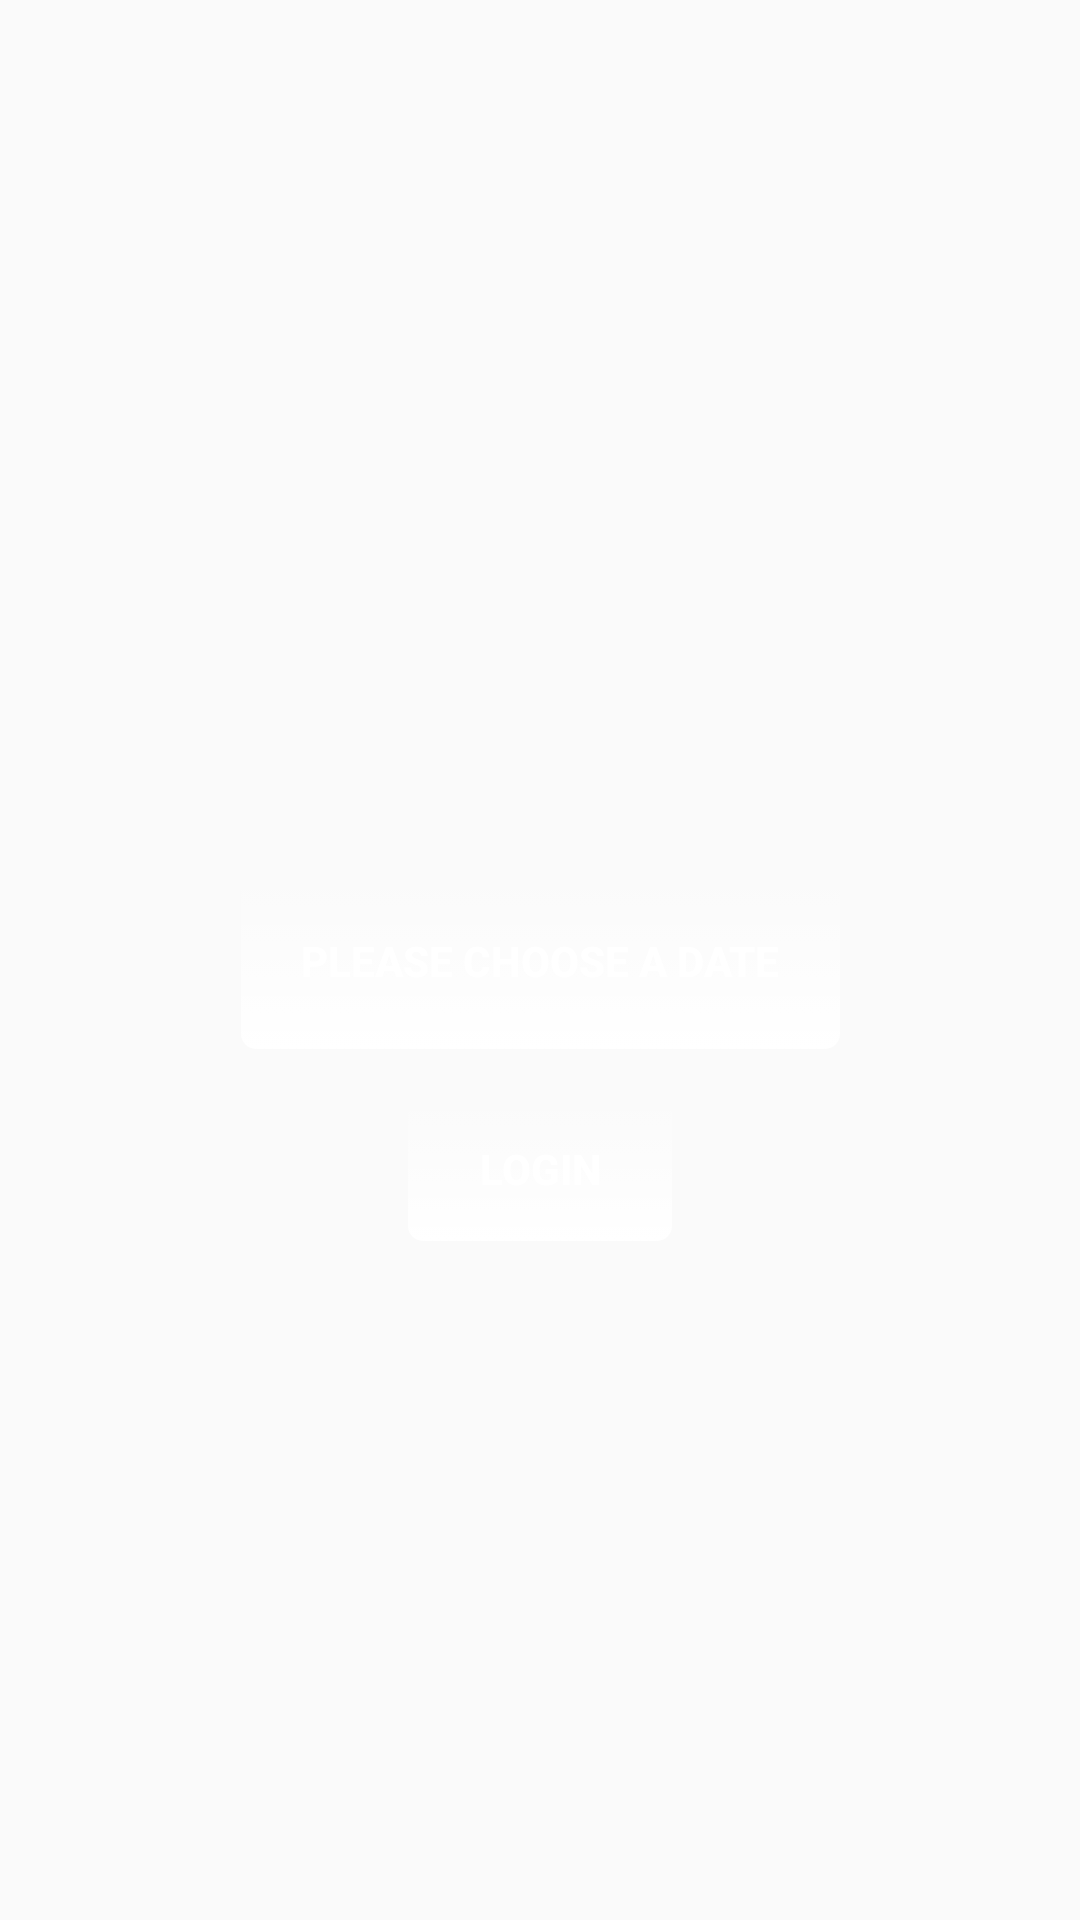

The Android layout XML behind this screen, and the referenced resources:
<!-- AndroidManifest.xml: application theme AppTheme -->
<!-- res/layout/activity_login.xml -->
<?xml version="1.0" encoding="utf-8"?>
<android.support.constraint.ConstraintLayout xmlns:android="http://schemas.android.com/apk/res/android"
    xmlns:app="http://schemas.android.com/apk/res-auto"
    xmlns:tools="http://schemas.android.com/tools"
    android:id="@+id/cl_login"
    android:layout_width="match_parent"
    android:layout_height="match_parent"
    android:background="@drawable/drawable_gradient_animation_login"
    tools:context=".activities.LoginActivity">

    <Button
        android:id="@+id/btn_choose_date"
        android:layout_width="wrap_content"
        android:layout_height="wrap_content"
        android:text="@string/please_choose_anniversary_date"
        android:padding="20dp"
        android:textAllCaps="true"
        android:textStyle="bold"
        android:textColor="@color/colorWhite1000"
        android:background="@drawable/image_background"
        app:layout_constraintBottom_toBottomOf="parent"
        app:layout_constraintEnd_toEndOf="parent"
        app:layout_constraintStart_toStartOf="parent"
        app:layout_constraintTop_toTopOf="parent" />

    <Button
        android:id="@+id/btn_login"
        android:layout_width="wrap_content"
        android:layout_height="wrap_content"
        android:layout_marginTop="16dp"
        android:text="@string/login"
        android:textStyle="bold"
        android:background="@drawable/image_background"
        android:textColor="@color/colorWhite1000"
        android:textAllCaps="true"
        app:layout_constraintEnd_toEndOf="parent"
        app:layout_constraintStart_toStartOf="parent"
        app:layout_constraintTop_toBottomOf="@+id/btn_choose_date" />

    <TextView
        android:id="@+id/txt_day"
        android:layout_width="wrap_content"
        android:layout_height="wrap_content"
        android:layout_marginStart="8dp"
        android:layout_marginEnd="8dp"
        android:layout_marginBottom="16dp"
        android:textColor="@color/colorWhite1000"
        android:textSize="20sp"
        app:layout_constraintBottom_toTopOf="@+id/btn_choose_date"
        app:layout_constraintEnd_toEndOf="parent"
        app:layout_constraintStart_toStartOf="parent" />

    <TextView
        android:id="@+id/txt_date"
        android:layout_width="wrap_content"
        android:layout_height="wrap_content"
        android:layout_marginBottom="16dp"
        android:textSize="25sp"
        android:textColor="@color/colorWhite1000"
        app:layout_constraintBottom_toTopOf="@+id/txt_day"
        app:layout_constraintEnd_toEndOf="parent"
        app:layout_constraintStart_toStartOf="parent" />
</android.support.constraint.ConstraintLayout>
<!-- resources referenced by this layout -->
<resources>
  <color name="colorWhite1000">#ffffff</color>
  <!-- drawable image_background (drawable) -->
  <?xml version="1.0" encoding="utf-8"?>
  <selector xmlns:android="http://schemas.android.com/apk/res/android">
      <item>
          <shape>
              <gradient
                  android:startColor="@color/colorWhite1000"
                  android:endColor="@android:color/transparent"
                  android:angle="90"/>
              <corners android:radius="5dp"/>
          </shape>
      </item>
  </selector>
  <string name="login">Login</string>
  <string name="please_choose_anniversary_date">Please Choose A Date</string>
  <style name="AppTheme" parent="Theme.AppCompat.Light.DarkActionBar">
          
          <item name="colorPrimary">@color/colorPrimary</item>
          <item name="colorPrimaryDark">@color/colorPrimaryDark</item>
          <item name="colorAccent">@color/colorAccent</item>
          <item name="android:datePickerDialogTheme">@style/MyDatePickerDialogTheme</item>
      </style>
  <color name="colorPrimary">#EBA7AC</color>
  <color name="colorPrimaryDark">#F4C2C2</color>
  <color name="colorAccent">#FFC0CB</color>
  <style name="MyDatePickerDialogTheme" parent="android:Theme.Material.Light.Dialog">
          <item name="android:datePickerStyle">@style/MyDatePickerStyle</item>
      </style>
  <style name="MyDatePickerStyle" parent="@android:style/Widget.Material.Light.DatePicker">
          <item name="android:headerBackground">@drawable/drawable_gradient_animation_login</item>
      </style>
</resources>
